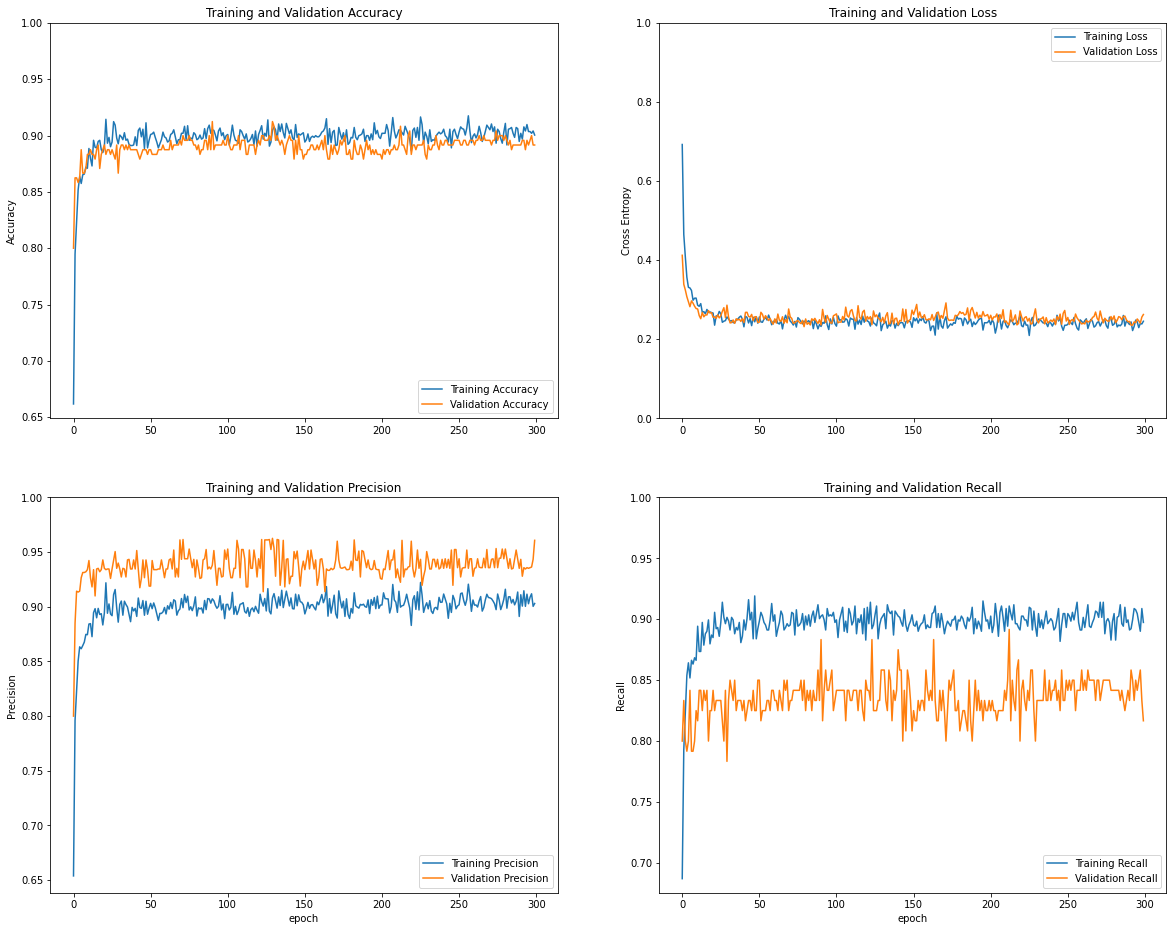

Source data for this figure (header and first rows):
acc, prec, recall, loss, val_acc, val_prec, val_recall, val_loss
0.6617, 0.6538, 0.687, 0.6928, 0.8, 0.8, 0.8, 0.4126
0.7948, 0.796, 0.7927, 0.4654, 0.8625, 0.885, 0.8333, 0.3392
0.8233, 0.8237, 0.8228, 0.4089, 0.8625, 0.9143, 0.8, 0.3249
0.8518, 0.8504, 0.8539, 0.3571, 0.8583, 0.9135, 0.7917, 0.3077
0.8637, 0.8634, 0.8642, 0.3315, 0.8625, 0.9143, 0.8, 0.2954
0.8575, 0.8616, 0.8518, 0.3299, 0.8875, 0.9266, 0.8417, 0.2825
0.8653, 0.8645, 0.8663, 0.3236, 0.8667, 0.9314, 0.7917, 0.2972
0.8658, 0.8677, 0.8632, 0.2989, 0.8667, 0.9314, 0.7917, 0.2914
0.872, 0.8747, 0.8684, 0.304, 0.8708, 0.932, 0.8, 0.2837
0.871, 0.8745, 0.8663, 0.3043, 0.8833, 0.934, 0.825, 0.2778
0.8886, 0.8842, 0.8943, 0.2863, 0.8833, 0.9423, 0.8167, 0.2767
0.8798, 0.8846, 0.8736, 0.2835, 0.8875, 0.9266, 0.8417, 0.2601
0.8731, 0.8727, 0.8736, 0.2903, 0.8833, 0.9182, 0.8417, 0.2522
0.8959, 0.8946, 0.8974, 0.2684, 0.8833, 0.934, 0.825, 0.2681
0.8896, 0.8983, 0.8788, 0.27, 0.8792, 0.9099, 0.8417, 0.2569
0.8891, 0.8899, 0.8881, 0.2646, 0.8875, 0.9346, 0.8333, 0.2618
0.8948, 0.8985, 0.8902, 0.2755, 0.8917, 0.9352, 0.8417, 0.2616
0.8959, 0.893, 0.8995, 0.268, 0.8708, 0.932, 0.8, 0.2727
0.8876, 0.8937, 0.8798, 0.2692, 0.8833, 0.934, 0.825, 0.2665
0.885, 0.8834, 0.887, 0.2676, 0.8875, 0.9429, 0.825, 0.2675
0.8902, 0.8942, 0.885, 0.2663, 0.8917, 0.9352, 0.8417, 0.2558
0.9145, 0.9219, 0.9057, 0.2358, 0.8833, 0.934, 0.825, 0.257
0.8933, 0.8941, 0.8922, 0.2593, 0.8875, 0.9346, 0.8333, 0.2528
0.8984, 0.9026, 0.8933, 0.2593, 0.8875, 0.9346, 0.8333, 0.262
0.8902, 0.8934, 0.886, 0.2705, 0.8833, 0.9259, 0.8333, 0.2542
0.8943, 0.8919, 0.8974, 0.2646, 0.8875, 0.9346, 0.8333, 0.2593
0.9124, 0.9112, 0.914, 0.2431, 0.8833, 0.9423, 0.8167, 0.2707
0.9093, 0.9158, 0.9016, 0.2459, 0.8792, 0.9505, 0.8, 0.28
0.8979, 0.8992, 0.8964, 0.2473, 0.8917, 0.9352, 0.8417, 0.255
0.8927, 0.8859, 0.9016, 0.2567, 0.8667, 0.94, 0.7833, 0.2864
0.9005, 0.9022, 0.8984, 0.2516, 0.8875, 0.9346, 0.8333, 0.2569
0.899, 0.9053, 0.8912, 0.2462, 0.8917, 0.9273, 0.85, 0.2416
0.8964, 0.8923, 0.9016, 0.2473, 0.8917, 0.9352, 0.8417, 0.2423
0.9026, 0.9051, 0.8995, 0.2423, 0.8875, 0.9346, 0.8333, 0.2489
0.8959, 0.9021, 0.8881, 0.2416, 0.8917, 0.9273, 0.85, 0.2405
0.8969, 0.8998, 0.8933, 0.2489, 0.8875, 0.9429, 0.825, 0.252
0.8922, 0.893, 0.8912, 0.2511, 0.8917, 0.9434, 0.8333, 0.2488
0.8912, 0.8864, 0.8974, 0.2559, 0.8875, 0.9346, 0.8333, 0.251
0.8912, 0.8995, 0.8808, 0.2589, 0.8875, 0.9346, 0.8333, 0.2453
0.8917, 0.8962, 0.886, 0.2512, 0.8875, 0.9429, 0.825, 0.2519
0.899, 0.8986, 0.8995, 0.2316, 0.8875, 0.9346, 0.8333, 0.2427
0.8912, 0.8912, 0.8912, 0.2581, 0.8875, 0.9515, 0.8167, 0.2681
0.9047, 0.908, 0.9005, 0.2556, 0.8833, 0.934, 0.825, 0.2684
0.9067, 0.8993, 0.9161, 0.2414, 0.8792, 0.9174, 0.8333, 0.258
0.899, 0.8986, 0.8995, 0.2525, 0.8833, 0.9259, 0.8333, 0.256
0.9057, 0.9057, 0.9057, 0.2345, 0.8875, 0.9429, 0.825, 0.263
0.8886, 0.8923, 0.8839, 0.2559, 0.8875, 0.9266, 0.8417, 0.2472
0.9114, 0.9051, 0.9192, 0.2442, 0.8875, 0.9429, 0.825, 0.2569
0.8891, 0.8932, 0.8839, 0.2571, 0.8833, 0.934, 0.825, 0.2573
0.8959, 0.8987, 0.8922, 0.2408, 0.8875, 0.9189, 0.85, 0.2425
0.901, 0.9031, 0.8984, 0.2567, 0.8875, 0.9189, 0.85, 0.2434
0.9016, 0.8983, 0.9057, 0.244, 0.8833, 0.9423, 0.8167, 0.2684
0.9031, 0.9035, 0.9026, 0.2431, 0.8833, 0.934, 0.825, 0.263
0.8984, 0.8993, 0.8974, 0.2513, 0.8833, 0.934, 0.825, 0.2508
0.8943, 0.8935, 0.8953, 0.2554, 0.8833, 0.934, 0.825, 0.2598
0.8891, 0.8875, 0.8912, 0.2487, 0.8875, 0.9346, 0.8333, 0.254
0.8927, 0.894, 0.8912, 0.2613, 0.8875, 0.9346, 0.8333, 0.2474
0.8964, 0.8939, 0.8995, 0.2508, 0.8875, 0.9429, 0.825, 0.2526
0.9031, 0.8953, 0.913, 0.2369, 0.8917, 0.9352, 0.8417, 0.2438
0.899, 0.8994, 0.8984, 0.2456, 0.8875, 0.9266, 0.8417, 0.2384
... 240 more rows
